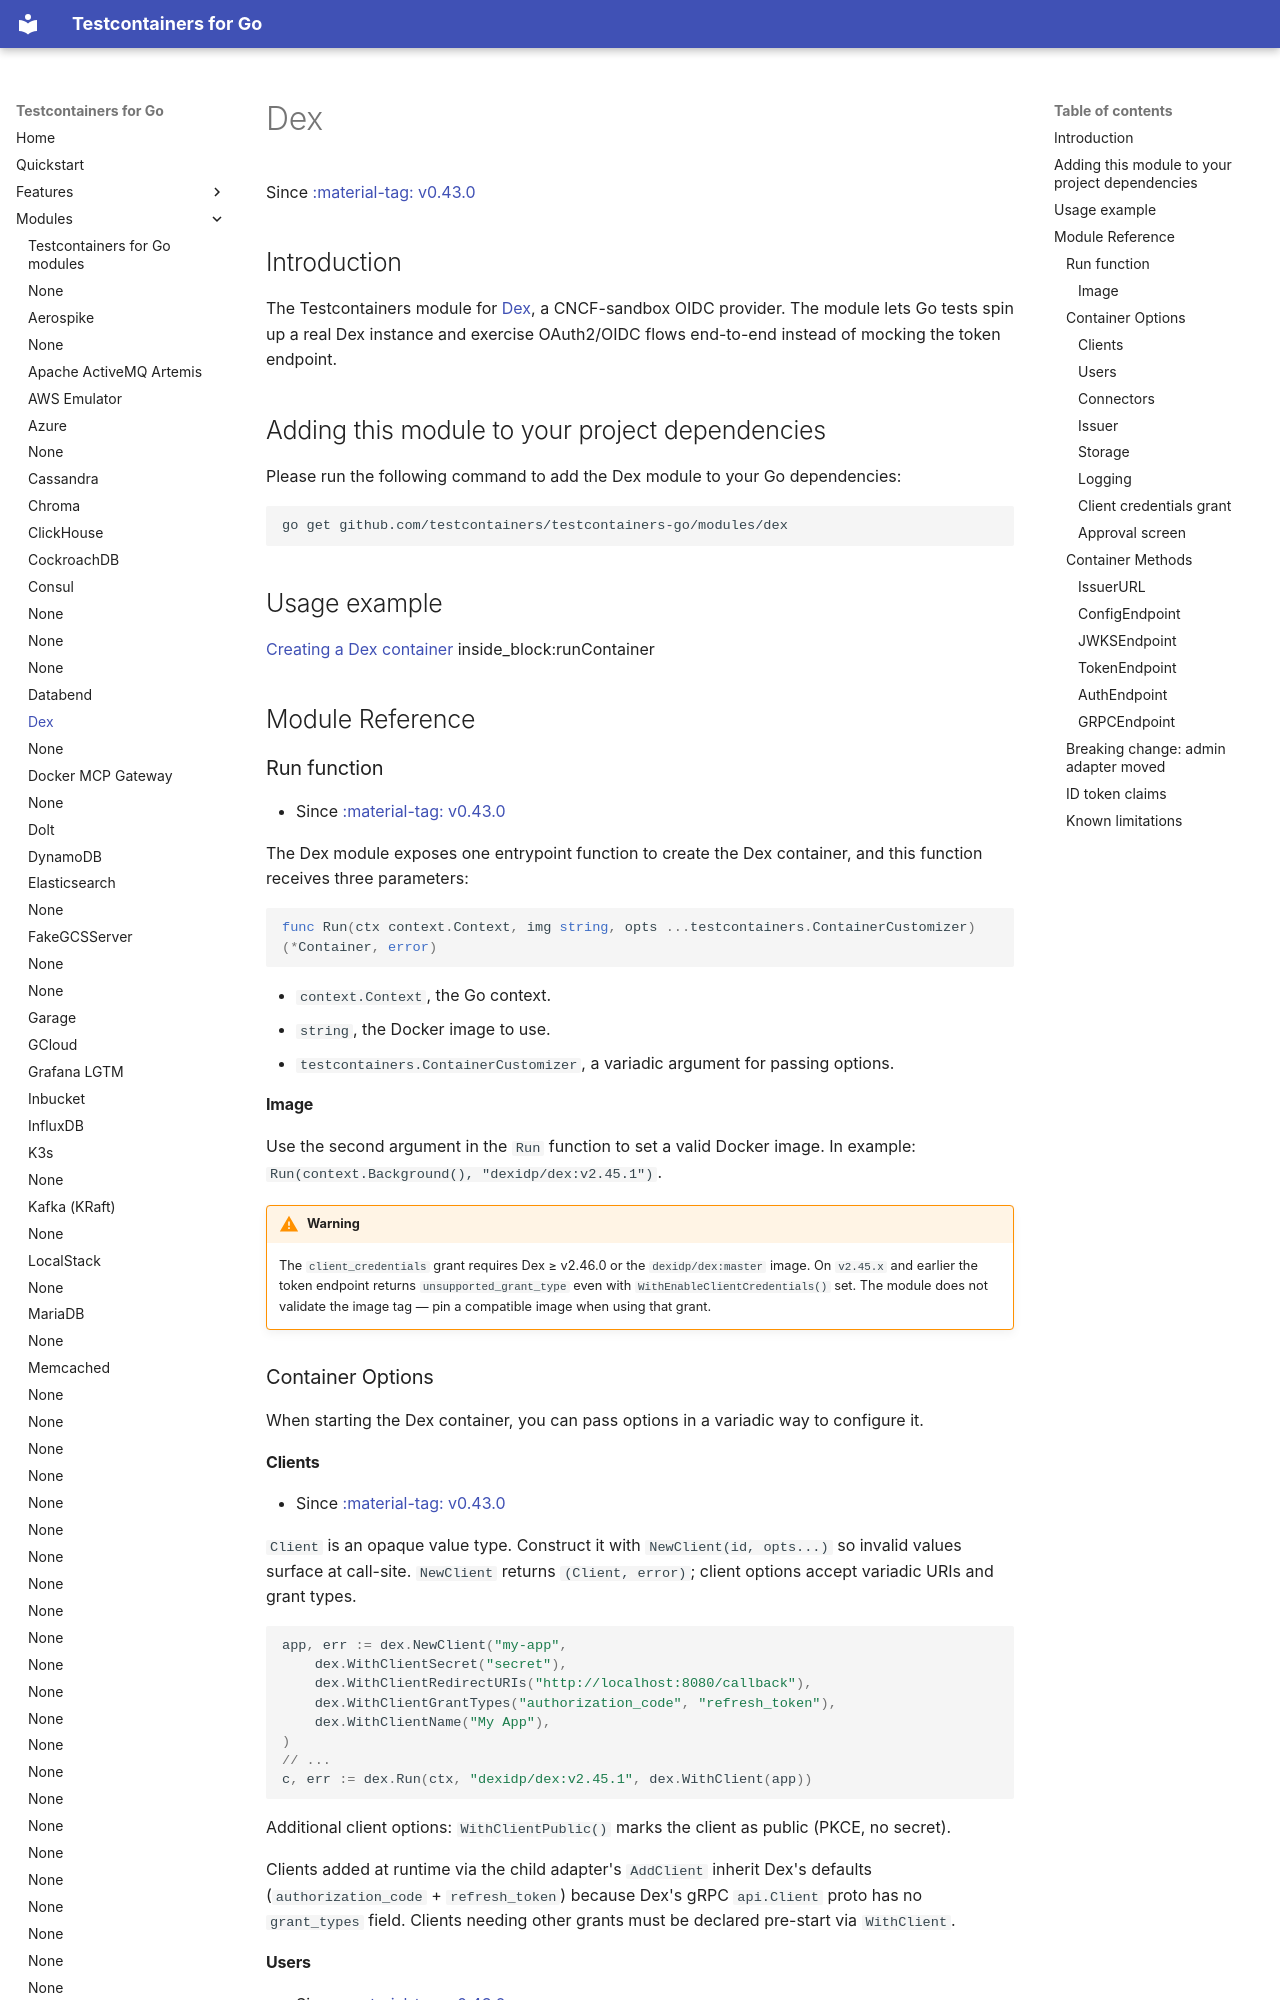

repository: testcontainers/testcontainers-go · page: modules/dex/index.html · generator: mkdocs

# Dex

Since <a href="https://github.com/testcontainers/testcontainers-go/releases/tag/v0.43.0"><span class="tc-version">:material-tag: v0.43.0</span></a>

## Introduction

The Testcontainers module for [Dex](https://dexidp.io/), a CNCF-sandbox OIDC
provider. The module lets Go tests spin up a real Dex instance and exercise
OAuth2/OIDC flows end-to-end instead of mocking the token endpoint.

## Adding this module to your project dependencies

Please run the following command to add the Dex module to your Go dependencies:

```bash
go get github.com/testcontainers/testcontainers-go/modules/dex
```

## Usage example

<!--codeinclude-->
[Creating a Dex container](../../modules/dex/examples_test.go) inside_block:runContainer
<!--/codeinclude-->

## Module Reference

### Run function

- Since <a href="https://github.com/testcontainers/testcontainers-go/releases/tag/v0.43.0"><span class="tc-version">:material-tag: v0.43.0</span></a>

The Dex module exposes one entrypoint function to create the Dex container,
and this function receives three parameters:

```golang
func Run(ctx context.Context, img string, opts ...testcontainers.ContainerCustomizer) (*Container, error)
```

- `context.Context`, the Go context.
- `string`, the Docker image to use.
- `testcontainers.ContainerCustomizer`, a variadic argument for passing
  options.

#### Image

Use the second argument in the `Run` function to set a valid Docker image.
In example: `Run(context.Background(), "dexidp/dex:v2.45.1")`.

!!! warning
    The `client_credentials` grant requires Dex ≥ v2.46.0 or the
    `dexidp/dex:master` image. On `v2.45.x` and earlier the token endpoint
    returns `unsupported_grant_type` even with `WithEnableClientCredentials()`
    set. The module does not validate the image tag — pin a compatible image
    when using that grant.

### Container Options

When starting the Dex container, you can pass options in a variadic way to
configure it.

#### Clients

- Since <a href="https://github.com/testcontainers/testcontainers-go/releases/tag/v0.43.0"><span class="tc-version">:material-tag: v0.43.0</span></a>

`Client` is an opaque value type. Construct it with `NewClient(id, opts...)`
so invalid values surface at call-site. `NewClient` returns
`(Client, error)`; client options accept variadic URIs and grant types.

```golang
app, err := dex.NewClient("my-app",
    dex.WithClientSecret("secret"),
    dex.WithClientRedirectURIs("http://localhost:8080/callback"),
    dex.WithClientGrantTypes("authorization_code", "refresh_token"),
    dex.WithClientName("My App"),
)
// ...
c, err := dex.Run(ctx, "dexidp/dex:v2.45.1", dex.WithClient(app))
```

Additional client options: `WithClientPublic()` marks the client as public
(PKCE, no secret).

Clients added at runtime via the child adapter's `AddClient` inherit Dex's defaults
(`authorization_code` + `refresh_token`) because Dex's gRPC `api.Client`
proto has no `grant_types` field. Clients needing other grants must be
declared pre-start via `WithClient`.
